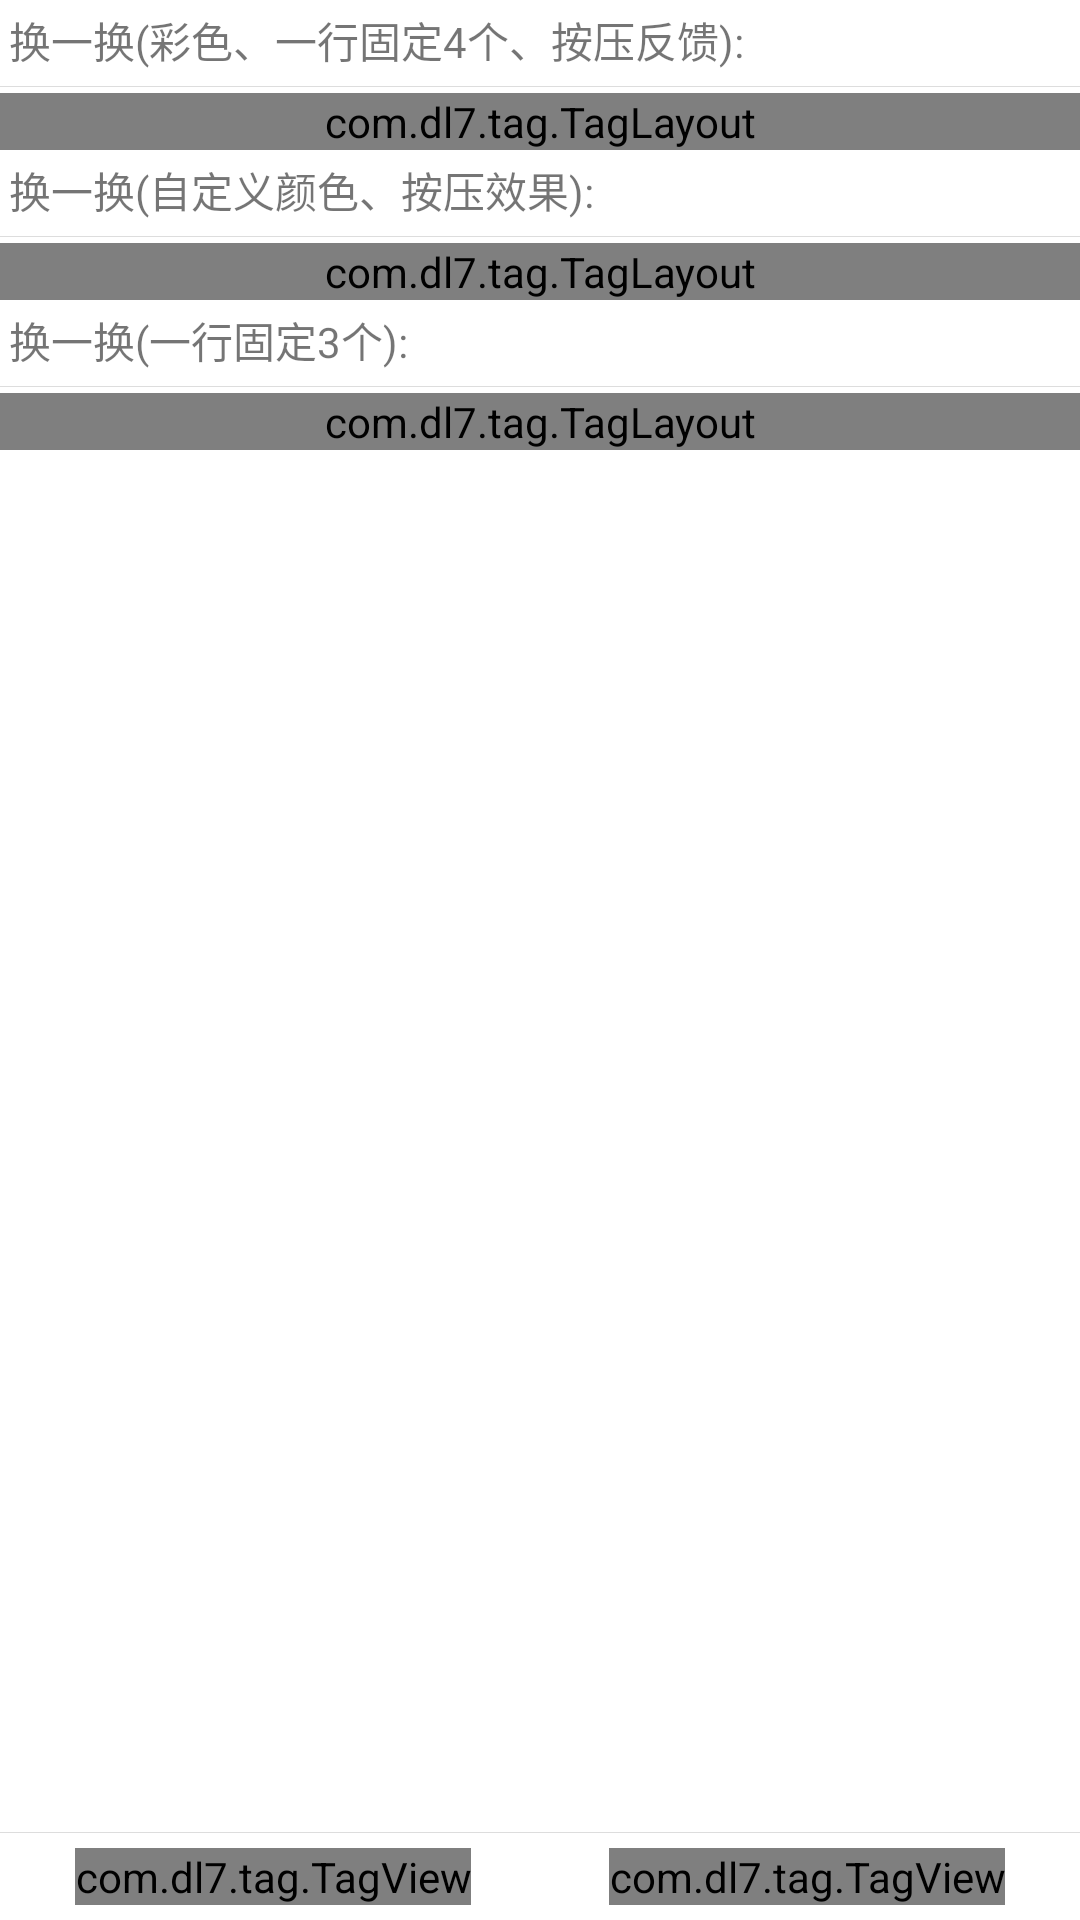

The Android layout XML behind this screen, and the referenced resources:
<!-- AndroidManifest.xml: application theme AppTheme -->
<!-- res/layout/activity_tag_change.xml -->
<?xml version="1.0" encoding="utf-8"?>
<LinearLayout
    xmlns:android="http://schemas.android.com/apk/res/android"
    xmlns:app="http://schemas.android.com/apk/res-auto"
    xmlns:tools="http://schemas.android.com/tools"
    android:layout_width="match_parent"
    android:layout_height="match_parent"
    android:orientation="vertical"
    tools:context="com.dl7.taglayout.TagChangeActivity">

    <ScrollView
        android:layout_width="match_parent"
        android:layout_height="0dp"
        android:layout_weight="1">

        <LinearLayout
            android:layout_width="match_parent"
            android:layout_height="match_parent"
            android:orientation="vertical">

            <TextView
                android:layout_width="wrap_content"
                android:text="换一换(彩色、一行固定4个、按压反馈):"
                android:layout_margin="3dp"
                android:layout_height="wrap_content"/>

            <TextView
                android:layout_width="match_parent"
                android:layout_height="1px"
                android:layout_marginBottom="2dp"
                android:layout_marginTop="2dp"
                android:background="#dddddd"/>

            <com.dl7.tag.TagLayout
                android:id="@+id/tag_layout_1"
                style="@style/TagLayout.RandomColor.Change"
                app:tag_layout_fit_num="4"
                android:layout_width="match_parent"
                android:layout_height="wrap_content"/>

            <TextView
                android:layout_width="wrap_content"
                android:text="换一换(自定义颜色、按压效果):"
                android:layout_margin="3dp"
                android:layout_height="wrap_content"/>

            <TextView
                android:layout_width="match_parent"
                android:layout_height="1px"
                android:layout_marginBottom="2dp"
                android:layout_marginTop="2dp"
                android:background="#dddddd"/>

            <com.dl7.tag.TagLayout
                android:id="@+id/tag_layout_2"
                style="@style/TagLayout.Change"
                app:tag_layout_press_feedback="true"
                app:tag_view_bg_color="@android:color/white"
                app:tag_view_border_color="@android:color/holo_blue_dark"
                app:tag_view_text_color="@android:color/holo_blue_light"
                android:layout_width="match_parent"
                android:layout_height="wrap_content"/>

            <TextView
                android:layout_width="wrap_content"
                android:text="换一换(一行固定3个):"
                android:layout_margin="3dp"
                android:layout_height="wrap_content"/>

            <TextView
                android:layout_width="match_parent"
                android:layout_height="1px"
                android:layout_marginBottom="2dp"
                android:layout_marginTop="2dp"
                android:background="#dddddd"/>

            <com.dl7.tag.TagLayout
                android:id="@+id/tag_layout_3"
                style="@style/TagLayout.Change"
                app:tag_layout_fit_num="3"
                android:layout_width="match_parent"
                android:layout_height="wrap_content"/>
        </LinearLayout>

    </ScrollView>

    <TextView
        android:layout_width="match_parent"
        android:layout_height="1px"
        android:background="#dddddd"/>

    <FrameLayout
        android:layout_width="match_parent"
        android:padding="5dp"
        android:layout_height="wrap_content">

        <com.dl7.tag.TagView
            android:id="@+id/tag_del"
            android:layout_width="wrap_content"
            android:layout_height="wrap_content"
            android:layout_marginLeft="20dp"
            app:tag_text="删除"
            app:tag_border_color="@android:color/holo_red_light"
            app:tag_bg_color="@android:color/white"
            app:tag_bg_color_check="@android:color/holo_red_light"
            app:tag_border_color_check="@android:color/holo_red_light"
            app:tag_text_color_check="@android:color/white"
            app:tag_icon="@mipmap/ic_delete"
            app:tag_press_feedback="true"
            app:tag_text_color="@android:color/holo_red_light"/>

        <com.dl7.tag.TagView
            android:id="@+id/tag_add"
            android:layout_width="wrap_content"
            android:layout_height="wrap_content"
            android:layout_gravity="right"
            android:layout_marginRight="20dp"
            app:tag_text="添加"
            app:tag_border_color="@android:color/holo_green_light"
            app:tag_bg_color="@android:color/white"
            app:tag_bg_color_check="@android:color/holo_green_light"
            app:tag_border_color_check="@android:color/holo_green_light"
            app:tag_text_color_check="@android:color/white"
            app:tag_icon="@mipmap/ic_add"
            app:tag_press_feedback="true"
            app:tag_text_color="@android:color/holo_green_light"/>
    </FrameLayout>
</LinearLayout>
<!-- resources referenced by this layout -->
<resources>
  <!-- mipmap ic_add: png bitmap (mipmap-xhdpi, 488 bytes) -->
  <!-- mipmap ic_delete: png bitmap (mipmap-xhdpi, 688 bytes) -->
</resources>
